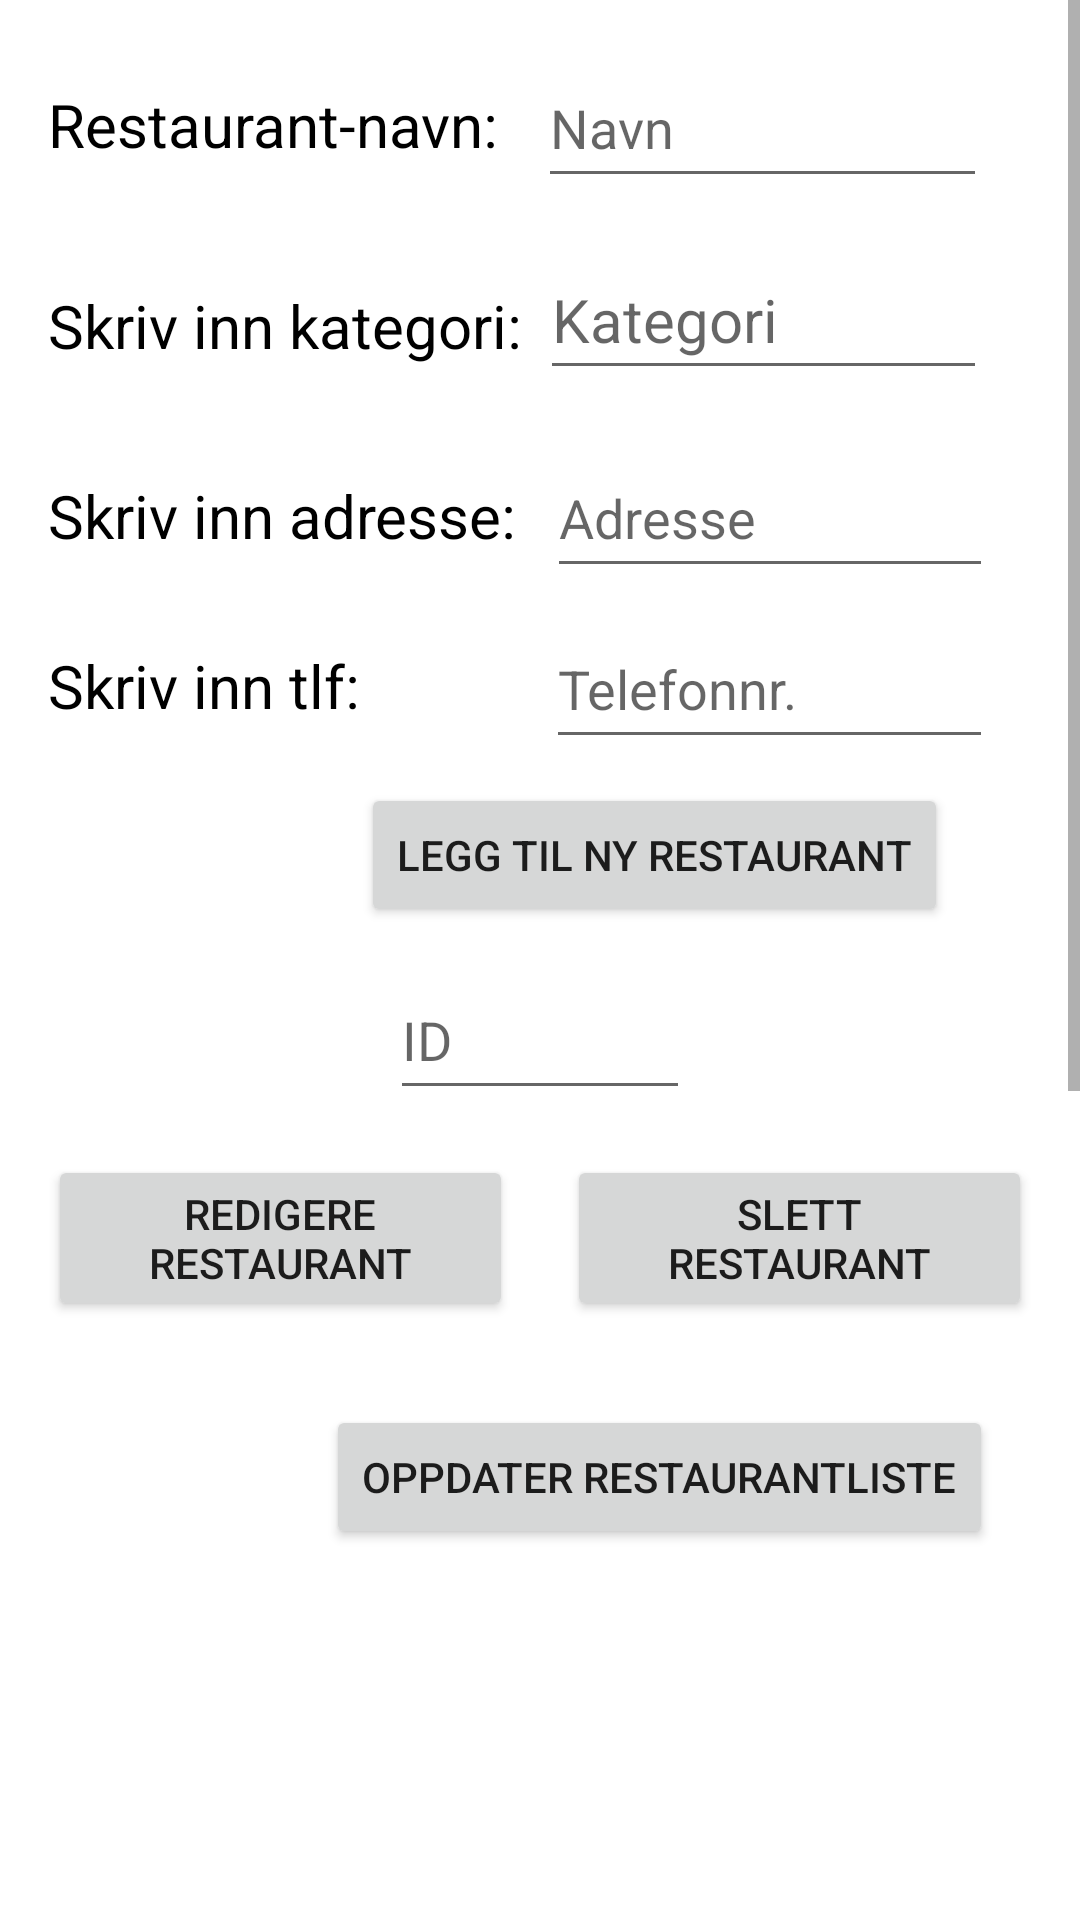

Layout XML and referenced resources for this Android screen:
<!-- AndroidManifest.xml: application theme Theme.Mappe2s344183s303045 -->
<!-- res/layout/restauranter.xml -->
<?xml version="1.0" encoding="utf-8"?>
<ScrollView
    xmlns:android="http://schemas.android.com/apk/res/android"
    xmlns:app="http://schemas.android.com/apk/res-auto"
    xmlns:tools="http://schemas.android.com/tools"
    android:layout_width="match_parent"
    android:layout_height="match_parent"
    android:fillViewport="true">

    <androidx.constraintlayout.widget.ConstraintLayout
        android:layout_width="match_parent"
        android:layout_height="wrap_content">

        <TextView
            android:id="@+id/textView"
            android:layout_width="wrap_content"
            android:layout_height="wrap_content"
            android:layout_marginStart="16dp"
            android:layout_marginTop="28dp"
            android:layout_marginEnd="13dp"
            android:text="Restaurant-navn:"
            android:textColor="@color/black"
            android:textSize="20sp"
            app:layout_constraintEnd_toStartOf="@+id/restaurantnavn"
            app:layout_constraintStart_toStartOf="parent"
            app:layout_constraintTop_toTopOf="parent" />

        <EditText
            android:id="@+id/restaurantnavn"
            android:layout_width="0dp"
            android:layout_height="50dp"
            android:layout_marginTop="16dp"
            android:layout_marginEnd="31dp"
            android:layout_marginBottom="14dp"
            android:hint="Navn"
            app:layout_constraintBottom_toTopOf="@+id/restaurantkategori"
            app:layout_constraintEnd_toEndOf="parent"
            app:layout_constraintStart_toEndOf="@+id/textView"
            app:layout_constraintTop_toTopOf="parent" />

        <TextView
            android:id="@+id/textView5"
            android:layout_width="wrap_content"
            android:layout_height="wrap_content"
            android:layout_marginStart="16dp"
            android:layout_marginEnd="6dp"
            android:layout_marginBottom="8dp"
            android:text="Skriv inn kategori:"
            android:textColor="@color/black"
            android:textSize="20sp"
            app:layout_constraintBottom_toBottomOf="@+id/restaurantkategori"
            app:layout_constraintEnd_toStartOf="@+id/restaurantkategori"
            app:layout_constraintStart_toStartOf="parent" />

        <EditText
            android:id="@+id/restaurantkategori"
            android:layout_width="0dp"
            android:layout_height="50dp"
            android:layout_marginEnd="31dp"
            android:layout_marginBottom="16dp"
            android:hint="Kategori"
            android:textColor="@color/black"
            android:textSize="20sp"
            app:layout_constraintBottom_toTopOf="@+id/restaurantadresse"
            app:layout_constraintEnd_toEndOf="parent"
            app:layout_constraintStart_toEndOf="@+id/textView5"
            app:layout_constraintTop_toBottomOf="@+id/restaurantnavn" />

        <TextView
            android:id="@+id/textView8"
            android:layout_width="wrap_content"
            android:layout_height="wrap_content"
            android:layout_marginStart="16dp"
            android:layout_marginEnd="62dp"
            android:layout_marginBottom="19dp"
            android:text="Skriv inn tlf:"
            android:textColor="@color/black"
            android:textSize="20sp"
            app:layout_constraintBottom_toTopOf="@+id/button"
            app:layout_constraintEnd_toStartOf="@+id/restauranttlf"
            app:layout_constraintStart_toStartOf="parent"
            app:layout_constraintTop_toBottomOf="@+id/restaurantadresse" />


        <EditText
            android:id="@+id/restauranttlf"
            android:layout_width="0dp"
            android:layout_height="50dp"
            android:layout_marginEnd="29dp"
            android:layout_marginBottom="8dp"
            android:hint="Telefonnr."
            app:layout_constraintBottom_toTopOf="@+id/button"
            app:layout_constraintEnd_toEndOf="parent"
            app:layout_constraintStart_toEndOf="@+id/textView8" />

        <TextView
            android:id="@+id/textView7"
            android:layout_width="wrap_content"
            android:layout_height="wrap_content"
            android:layout_marginStart="16dp"
            android:layout_marginEnd="10dp"
            android:text="Skriv inn adresse:"
            android:textColor="@color/black"
            android:textSize="20sp"
            app:layout_constraintBaseline_toBaselineOf="@+id/restaurantadresse"
            app:layout_constraintEnd_toStartOf="@+id/restaurantadresse"
            app:layout_constraintStart_toStartOf="parent" />

        <EditText
            android:id="@+id/restaurantadresse"
            android:layout_width="0dp"
            android:layout_height="50dp"
            android:layout_marginEnd="29dp"
            android:layout_marginBottom="19dp"
            android:hint="Adresse"
            app:layout_constraintBottom_toTopOf="@+id/textView8"
            app:layout_constraintEnd_toEndOf="parent"
            app:layout_constraintStart_toEndOf="@+id/textView7"
            app:layout_constraintTop_toBottomOf="@+id/restaurantkategori" />

        <Button
            android:id="@+id/button"
            android:layout_width="wrap_content"
            android:layout_height="wrap_content"
            android:layout_marginEnd="15dp"
            android:layout_marginBottom="11dp"
            android:onClick="leggtil"
            android:text="Legg til ny restaurant"
            app:layout_constraintBottom_toTopOf="@+id/restaurantID"
            app:layout_constraintEnd_toEndOf="@+id/restauranttlf"
            app:layout_constraintTop_toBottomOf="@+id/textView8" />

        <EditText
            android:id="@+id/restaurantID"
            android:layout_width="100dp"
            android:layout_height="50dp"
            android:layout_marginBottom="15dp"
            android:hint="ID"
            app:layout_constraintBottom_toTopOf="@+id/redigereRestaurant"
            app:layout_constraintEnd_toEndOf="parent"
            app:layout_constraintStart_toStartOf="parent"
            app:layout_constraintTop_toBottomOf="@+id/button" />

        <Button
            android:id="@+id/redigereRestaurant"
            android:layout_width="0dp"
            android:layout_height="wrap_content"
            android:layout_marginStart="16dp"
            android:layout_marginEnd="18dp"
            android:layout_marginBottom="28dp"
            android:text="Redigere restaurant"
            app:layout_constraintBottom_toTopOf="@+id/visrestauranter"
            app:layout_constraintEnd_toStartOf="@+id/slettRestaurant"
            app:layout_constraintStart_toStartOf="parent"
            app:layout_constraintTop_toBottomOf="@+id/restaurantID" />

        <Button
            android:id="@+id/slettRestaurant"
            android:layout_width="0dp"
            android:layout_height="wrap_content"
            android:layout_marginEnd="16dp"
            android:onClick="slettDialog"
            android:text="Slett restaurant"
            app:layout_constraintBaseline_toBaselineOf="@+id/redigereRestaurant"
            app:layout_constraintEnd_toEndOf="parent"
            app:layout_constraintStart_toEndOf="@+id/redigereRestaurant" />

        <Button
            android:id="@+id/visrestauranter"
            android:layout_width="wrap_content"
            android:layout_height="wrap_content"
            android:layout_marginEnd="29dp"
            android:layout_marginBottom="10dp"
            android:text="Oppdater restaurantliste"
            android:onClick="visalle"
            app:layout_constraintBottom_toTopOf="@+id/restaurantliste"
            app:layout_constraintEnd_toEndOf="@+id/restaurantliste"
            app:layout_constraintTop_toBottomOf="@+id/redigereRestaurant" />

        <ListView
            android:id="@+id/restaurantliste"
            android:layout_width="match_parent"
            android:layout_height="600dp"
            app:layout_constraintBottom_toBottomOf="parent"
            app:layout_constraintEnd_toEndOf="parent"
            app:layout_constraintStart_toStartOf="parent"
            app:layout_constraintTop_toBottomOf="@+id/visrestauranter">
        </ListView>

    </androidx.constraintlayout.widget.ConstraintLayout>
</ScrollView>
<!-- resources referenced by this layout -->
<resources>
  <color name="black">#FF000000</color>
  <style name="Theme.Mappe2s344183s303045" parent="Theme.MaterialComponents.DayNight.DarkActionBar">
          
          <item name="colorPrimary">@color/purple_500</item>
          <item name="colorPrimaryVariant">@color/purple_700</item>
          <item name="colorOnPrimary">@color/white</item>
          
          <item name="colorSecondary">@color/teal_200</item>
          <item name="colorSecondaryVariant">@color/teal_700</item>
          <item name="colorOnSecondary">@color/black</item>
          
          <item name="android:statusBarColor" tools:targetApi="l">?attr/colorPrimaryVariant</item>
          
      </style>
  <color name="purple_500">#FF6200EE</color>
  <color name="purple_700">#FF3700B3</color>
  <color name="white">#FFFFFFFF</color>
  <color name="teal_200">#FF03DAC5</color>
  <color name="teal_700">#FF018786</color>
</resources>
